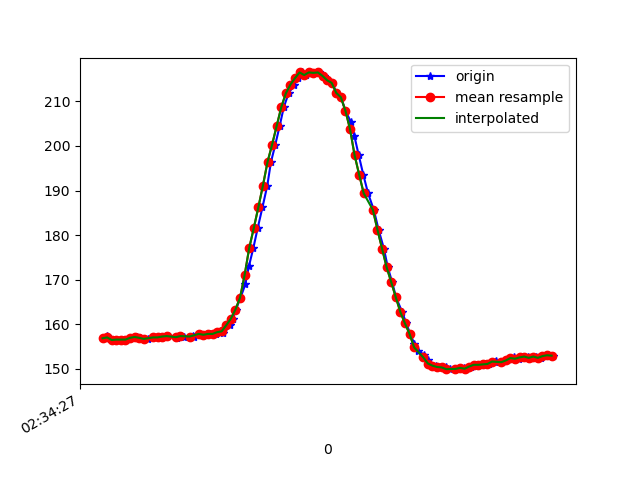

The data file committed next to this chart (first rows):
1617849267376, 544910980782230, 156.83594, -251.66016, -66.60156
1617849267381, 544911000041173, 157.4, -251.1, -66.6
1617849267391, 544911019208552, 156.6, -251.4, -66.5
1617849267406, 544911038253845, 156.4, -251, -65.62
1617849267425, 544911057268617, 156.5, -251.6, -65.33
1617849267444, 544911076344432, 156.5, -251.5, -65.82
1617849267463, 544911095481290, 156.5, -252.1, -66.02
1617849267485, 544911114435020, 156.9, -251.6, -65.62
1617849267510, 544911133693962, 157.1, -252, -66.21
1617849267525, 544911153044469, 156.9, -251.7, -65.82
1617849267542, 544911172089763, 156.6, -251.6, -66.21
1617849267558, 544911191165578, 156.7, -252, -65.33
1617849267583, 544911210149829, 157, -251.7, -64.16
1617849267610, 544911229317207, 157, -252.2, -64.75
1617849267628, 544911248606671, 157.2, -252, -65.33
1617849267646, 544911268231870, 157.3, -251.5, -65.53
1617849267680, 544911286971950, 157.2, -251.2, -65.62
1617849267684, 544911306047765, 156.9, -251.4, -65.33
1617849267701, 544911325337229, 157.4, -251.5, -65.82
1617849267715, 544911344352002, 157.2, -252, -65.33
1617849267756, 544911363427817, 157.3, -250.9, -66.02
1617849267758, 544911382503631, 157.1, -251.5, -65.23
1617849267787, 544911401671010, 157.8, -251.2, -65.92
1617849267801, 544911421113081, 157.6, -251.3, -65.23
1617849267829, 544911440524630, 157.8, -251.1, -65.23
1617849267853, 544911459936179, 157.8, -250.5, -65.23
1617849267860, 544911479134080, 158.2, -251.7, -64.94
1617849267884, 544911498179373, 158.1, -251.6, -66.21
1617849267887, 544911517438316, 158.7, -251.4, -65.62
1617849267917, 544911536575173, 159.8, -249.7, -65.23
1617849267928, 544911555834116, 161.2, -247.8, -65.53
1617849267942, 544911574879410, 163.3, -246.6, -64.75
1617849267962, 544911593924703, 165.9, -245.6, -65.23
1617849267983, 544911612939476, 168.9, -244, -65.82
1617849267999, 544911632076333, 173, -243.3, -66.89
1617849268018, 544911651121627, 177.1, -243.2, -67.58
1617849268037, 544911670166920, 181.5, -242.8, -68.95
1617849268058, 544911689242735, 186.2, -241.3, -68.36
1617849268079, 544911708165944, 191.1, -239.6, -66.99
1617849268095, 544911727363844, 196.4, -237.3, -65.23
1617849268114, 544911746500701, 200.3, -235.5, -62.01
1617849268133, 544911765515474, 204.5, -234.5, -59.67
1617849268151, 544911784621810, 208.7, -232.6, -56.05
1617849268172, 544911803758668, 211.8, -231.4, -53.03
1617849268197, 544911822956568, 213.8, -231, -50.49
1617849268214, 544911842032383, 215.2, -229.4, -48.54
1617849268230, 544911861199761, 216.5, -228.3, -46.19
1617849268250, 544911880336619, 215.9, -227.3, -42.97
1617849268267, 544911899565040, 216.5, -227.1, -42.19
1617849268286, 544911918732419, 216.4, -227.1, -41.99
1617849268305, 544911937869277, 216.5, -227.7, -42.19
1617849268326, 544911957128219, 215.7, -226.8, -43.26
1617849268346, 544911976265077, 214.7, -228, -45.02
1617849268363, 544911995524020, 214.2, -227.1, -46.78
1617849268381, 544912014630356, 211.9, -227.9, -48.44
1617849268401, 544912033767213, 210.9, -228.6, -50.98
1617849268420, 544912052995635, 207.9, -229, -52.64
1617849268444, 544912072163014, 205.4, -229.1, -54.1
1617849268459, 544912091360914, 202.2, -229.1, -56.05
1617849268478, 544912110467250, 197.9, -230.4, -57.23
1617849268498, 544912130061927, 193.6, -231.1, -58.5
... 43 more rows
